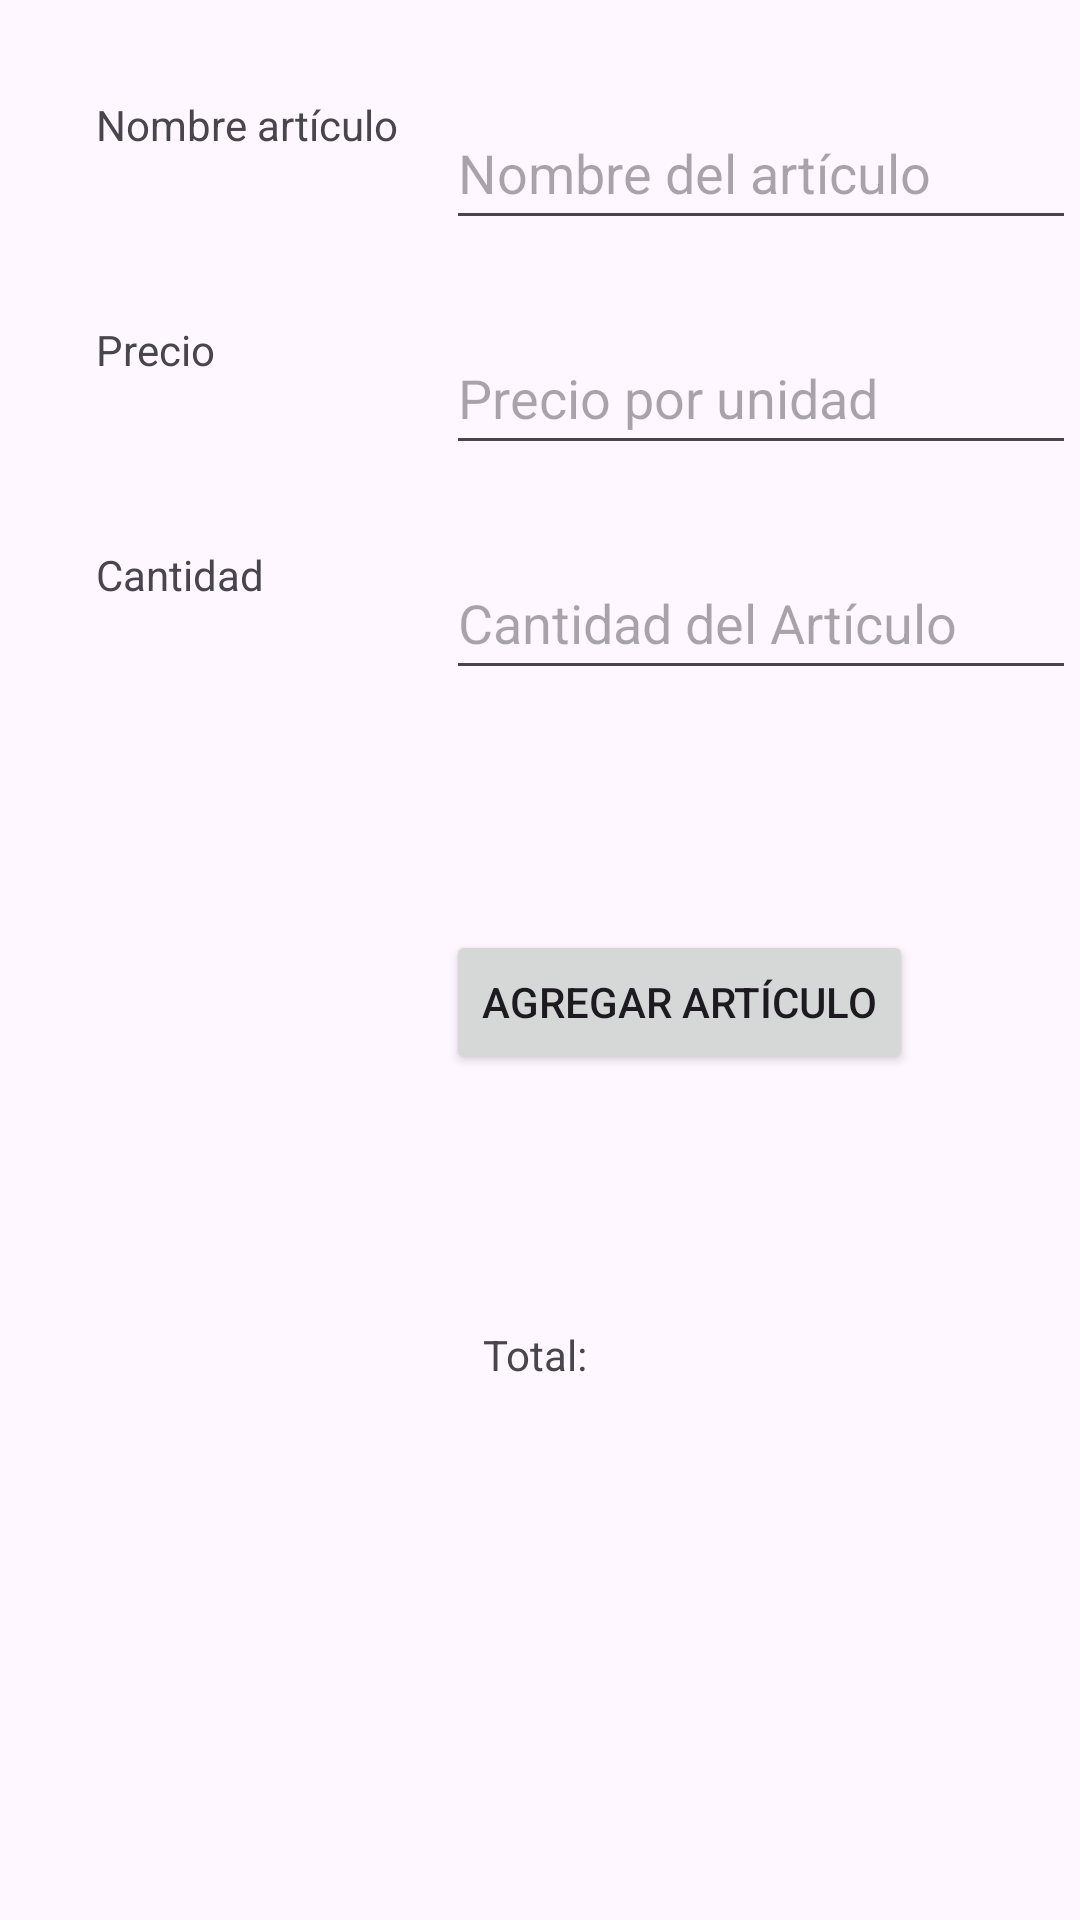

This screen was rendered from an Android layout file. Write that file and the resources it references.
<!-- AndroidManifest.xml: application theme Theme.M6_Individual2 -->
<!-- res/layout/fragment_agregar.xml -->
<?xml version="1.0" encoding="utf-8"?>
<androidx.constraintlayout.widget.ConstraintLayout xmlns:android="http://schemas.android.com/apk/res/android"
    xmlns:app="http://schemas.android.com/apk/res-auto"
    xmlns:tools="http://schemas.android.com/tools"
    android:id="@+id/constraintLayoutAgregar"
    android:layout_width="match_parent"
    android:layout_height="match_parent"
    tools:context=".presentation.AgregarFragment">

    

    <TextView
        android:id="@+id/tvNombre"
        android:layout_width="wrap_content"
        android:layout_height="wrap_content"
        android:layout_marginStart="32dp"
        android:layout_marginTop="32dp"
        android:text="@string/tvNombre"
        app:layout_constraintStart_toStartOf="parent"
        app:layout_constraintTop_toTopOf="parent" />

    <TextView
        android:id="@+id/tvPrecio"
        android:layout_width="wrap_content"
        android:layout_height="wrap_content"
        android:layout_marginTop="56dp"
        android:text="@string/tvPrecio"
        app:layout_constraintStart_toStartOf="@+id/tvNombre"
        app:layout_constraintTop_toBottomOf="@+id/tvNombre" />

    <TextView
        android:id="@+id/tvCantidad"
        android:layout_width="wrap_content"
        android:layout_height="wrap_content"
        android:layout_marginTop="56dp"
        android:text="@string/tvCantidad"
        app:layout_constraintStart_toStartOf="@+id/tvPrecio"
        app:layout_constraintTop_toBottomOf="@+id/tvPrecio" />

    <EditText
        android:id="@+id/etNombre"
        android:layout_width="wrap_content"
        android:layout_height="wrap_content"
        android:layout_marginStart="16dp"
        android:ems="10"
        android:hint="@string/etNombre"
        android:inputType="text"
        android:minHeight="48dp"
        app:layout_constraintBottom_toBottomOf="parent"
        app:layout_constraintEnd_toEndOf="parent"
        app:layout_constraintHorizontal_bias="0.0"
        app:layout_constraintStart_toEndOf="@+id/tvNombre"
        app:layout_constraintTop_toTopOf="@+id/tvNombre"
        app:layout_constraintVertical_bias="0.0" />

    <EditText
        android:id="@+id/etPrecio"
        android:layout_width="wrap_content"
        android:layout_height="wrap_content"
        android:ems="10"
        android:hint="@string/etPrecioHint"
        android:inputType="number"
        android:minHeight="48dp"
        app:layout_constraintBottom_toBottomOf="parent"
        app:layout_constraintEnd_toEndOf="parent"
        app:layout_constraintHorizontal_bias="0.0"
        app:layout_constraintStart_toStartOf="@+id/etNombre"
        app:layout_constraintTop_toTopOf="@+id/tvPrecio"
        app:layout_constraintVertical_bias="0.0" />

    <EditText
        android:id="@+id/etCantidad"
        android:layout_width="wrap_content"
        android:layout_height="wrap_content"
        android:ems="10"
        android:hint="@string/etCantidadHint"
        android:inputType="number"
        android:minHeight="48dp"
        app:layout_constraintBottom_toBottomOf="parent"
        app:layout_constraintEnd_toEndOf="parent"
        app:layout_constraintHorizontal_bias="0.0"
        app:layout_constraintStart_toStartOf="@+id/etNombre"
        app:layout_constraintTop_toTopOf="@+id/tvCantidad"
        app:layout_constraintVertical_bias="0.0" />

    <Button
        android:id="@+id/btAgregar"
        android:layout_width="wrap_content"
        android:layout_height="wrap_content"
        android:layout_marginTop="80dp"
        android:text="@string/btAgregar"
        app:layout_constraintBottom_toBottomOf="parent"
        app:layout_constraintEnd_toEndOf="parent"
        app:layout_constraintHorizontal_bias="0.0"
        app:layout_constraintStart_toStartOf="@+id/etNombre"
        app:layout_constraintTop_toBottomOf="@+id/etCantidad"
        app:layout_constraintVertical_bias="0.0" />

    <TextView
        android:id="@+id/tvTotal"
        android:layout_width="wrap_content"
        android:layout_height="wrap_content"
        android:layout_marginTop="64dp"
        android:text="@string/tvTotal"
        app:layout_constraintBottom_toBottomOf="parent"
        app:layout_constraintEnd_toEndOf="parent"
        app:layout_constraintStart_toStartOf="parent"
        app:layout_constraintTop_toBottomOf="@+id/btAgregar"
        app:layout_constraintVertical_bias="0.1" />

</androidx.constraintlayout.widget.ConstraintLayout>
<!-- resources referenced by this layout -->
<resources>
  <string name="btAgregar">Agregar Artículo</string>
  <string name="etCantidadHint">Cantidad del Artículo</string>
  <string name="etNombre">Nombre del artículo</string>
  <string name="etPrecioHint">Precio por unidad</string>
  <string name="tvCantidad">Cantidad</string>
  <string name="tvNombre">Nombre artículo</string>
  <string name="tvPrecio">Precio</string>
  <string name="tvTotal">"Total: "</string>
  <style name="Theme.M6_Individual2" parent="Base.Theme.M6_Individual2" />
  <style name="Base.Theme.M6_Individual2" parent="Theme.Material3.DayNight.NoActionBar">
          
          
      </style>
</resources>
